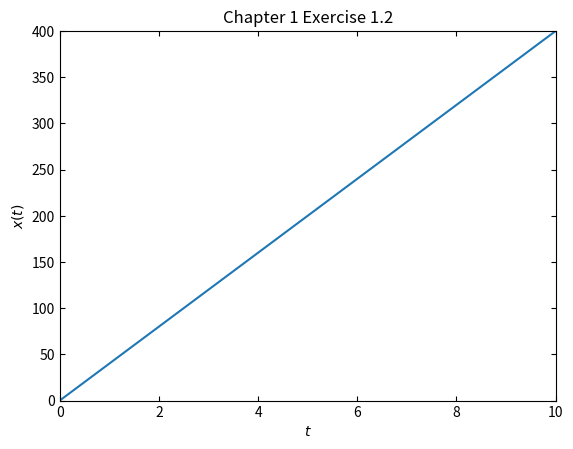

The script that saved this image:
import matplotlib.pyplot as plt

def df():
    return 40

def euler(f0, df, dt, tend):
    f = [f0]
    t = [0]
    n = int(tend/dt)
    for i in range(n):
        f += [f[-1] + df()*dt]
        t += [t[-1] + dt]
    return [t,f]

t,v = euler(0, df, 0.1, 10)
plt.plot(t,v)
plt.xlabel('$t$')
plt.ylabel('$x(t)$')
plt.axis([0, 10, 0, 400])
plt.tick_params(top=True, right=True, direction ='in')
plt.title('Chapter 1 Exercise 1.2')